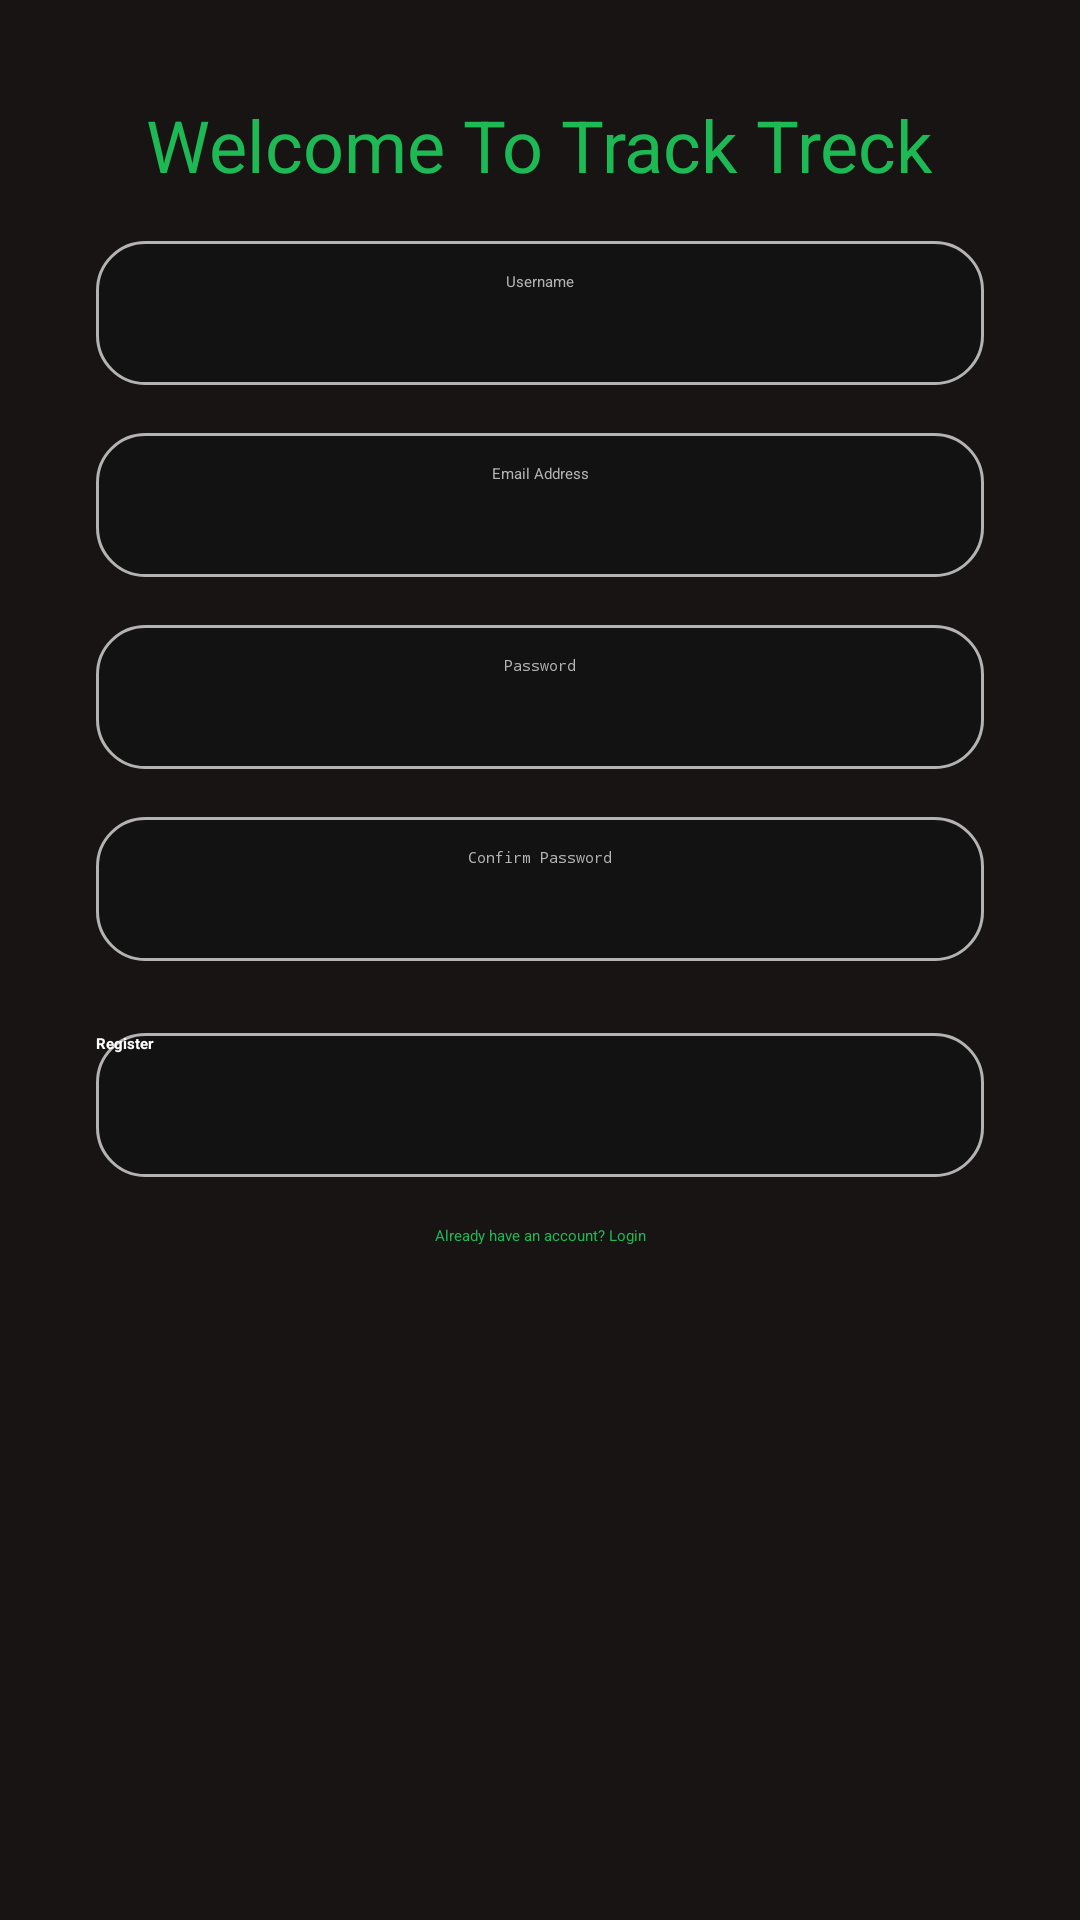

Android layout source for this screen:
<!-- AndroidManifest.xml: application theme Theme.MyApplication -->
<!-- res/layout/activity_register.xml -->
<?xml version="1.0" encoding="utf-8"?>
<androidx.constraintlayout.widget.ConstraintLayout xmlns:android="http://schemas.android.com/apk/res/android"
    xmlns:app="http://schemas.android.com/apk/res-auto"
    xmlns:tools="http://schemas.android.com/tools"
    android:id="@+id/main"
    android:layout_width="match_parent"
    android:layout_height="match_parent"
    android:background="@color/spotify_black"
    tools:context=".RegisterActivity">

    <TextView
        android:id="@+id/textview"
        android:layout_width="wrap_content"
        android:layout_height="wrap_content"
        android:text="@string/welcome_to_track_treck"
        android:textColor="@color/spotify_green"
        android:textSize="24sp"
        android:layout_marginTop="16dp"
        android:paddingTop="16dp"
        app:layout_constraintBottom_toTopOf="@id/username"
        app:layout_constraintEnd_toEndOf="parent"
        app:layout_constraintStart_toStartOf="parent"
        app:layout_constraintTop_toTopOf="parent"
        app:layout_constraintVertical_bias="0.1" />

    <EditText
        android:id="@+id/username"
        android:layout_width="0dp"
        android:layout_height="48dp"
        android:layout_marginStart="32dp"
        android:layout_marginEnd="32dp"
        android:layout_marginTop="16dp"
        android:background="@drawable/rounded_background"
        android:hint="@string/username"
        android:padding="10dp"
        android:textColor="@color/spotify_white"
        android:textColorHint="@color/spotify_gray"
        android:textAlignment="center"
        app:layout_constraintEnd_toEndOf="parent"
        app:layout_constraintStart_toStartOf="parent"
        app:layout_constraintTop_toBottomOf="@+id/textview" />

    <EditText
        android:id="@+id/email"
        android:layout_width="0dp"
        android:layout_height="48dp"
        android:layout_marginStart="32dp"
        android:layout_marginEnd="32dp"
        android:layout_marginTop="16dp"
        android:background="@drawable/rounded_background"
        android:hint="@string/email_address"
        android:inputType="textEmailAddress"
        android:padding="10dp"
        android:textColor="@color/spotify_white"
        android:textColorHint="@color/spotify_gray"
        android:textAlignment="center"
        app:layout_constraintEnd_toEndOf="parent"
        app:layout_constraintStart_toStartOf="parent"
        app:layout_constraintTop_toBottomOf="@+id/username" />

    <EditText
        android:id="@+id/password"
        android:layout_width="0dp"
        android:layout_height="48dp"
        android:layout_marginStart="32dp"
        android:layout_marginEnd="32dp"
        android:layout_marginTop="16dp"
        android:background="@drawable/rounded_background"
        android:hint="@string/password"
        android:inputType="textPassword"
        android:padding="10dp"
        android:textColor="@color/spotify_white"
        android:textColorHint="@color/spotify_gray"
        android:textAlignment="center"
        app:layout_constraintEnd_toEndOf="parent"
        app:layout_constraintStart_toStartOf="parent"
        app:layout_constraintTop_toBottomOf="@+id/email" />

    <EditText
        android:id="@+id/confirm_password"
        android:layout_width="0dp"
        android:layout_height="48dp"
        android:layout_marginStart="32dp"
        android:layout_marginEnd="32dp"
        android:layout_marginTop="16dp"
        android:background="@drawable/rounded_background"
        android:hint="@string/confirm_password"
        android:inputType="textPassword"
        android:padding="10dp"
        android:textColor="@color/spotify_white"
        android:textColorHint="@color/spotify_gray"
        android:textAlignment="center"
        app:layout_constraintEnd_toEndOf="parent"
        app:layout_constraintStart_toStartOf="parent"
        app:layout_constraintTop_toBottomOf="@+id/password" />

    <Button
        android:id="@+id/register_button"
        android:layout_width="0dp"
        android:layout_height="48dp"
        android:layout_marginStart="32dp"
        android:layout_marginEnd="32dp"
        android:layout_marginTop="24dp"
        android:background="@drawable/rounded_button"
        android:text="@string/register"
        android:textColor="@color/spotify_white"
        android:textStyle="bold"
        app:layout_constraintEnd_toEndOf="parent"
        app:layout_constraintStart_toStartOf="parent"
        app:layout_constraintTop_toBottomOf="@+id/confirm_password" />

    <TextView
        android:id="@+id/login_option"
        android:layout_width="wrap_content"
        android:layout_height="wrap_content"
        android:text="@string/already_have_an_account_login"
        android:textColor="@color/spotify_green"
        android:layout_marginTop="16dp"
        android:textAlignment="center"
        android:layout_gravity="center"
        app:layout_constraintEnd_toEndOf="parent"
        app:layout_constraintStart_toStartOf="parent"
        app:layout_constraintTop_toBottomOf="@+id/register_button" />

</androidx.constraintlayout.widget.ConstraintLayout>
<!-- resources referenced by this layout -->
<resources>
  <color name="spotify_black">#191414</color>
  <color name="spotify_gray">#B3B3B3</color>
  <color name="spotify_green">#1DB954</color>
  <color name="spotify_white">#FFFFFF</color>
  <!-- drawable rounded_background (drawable) -->
  <?xml version="1.0" encoding="utf-8"?>
  <shape xmlns:android="http://schemas.android.com/apk/res/android">
      <solid android:color="@color/spotify_light_black"/>
      <corners android:radius="16dp"/>
      <stroke android:width="1dp" android:color="@color/spotify_gray"/>
  </shape>
  <!-- drawable rounded_button (drawable) -->
  <?xml version="1.0" encoding="utf-8"?>
  <shape xmlns:android="http://schemas.android.com/apk/res/android">
      <solid android:color="@color/spotify_light_black" />
      <corners android:radius="16dp" />
      <stroke android:width="1dp" android:color="@color/spotify_gray" />
  </shape>
  <string name="already_have_an_account_login">Already have an account? Login</string>
  <string name="confirm_password">Confirm Password</string>
  <string name="email_address">Email Address</string>
  <string name="password">Password</string>
  <string name="register">Register</string>
  <string name="username">Username</string>
  <string name="welcome_to_track_treck">Welcome To Track Treck</string>
  <color name="spotify_light_black">#121212</color>
</resources>
